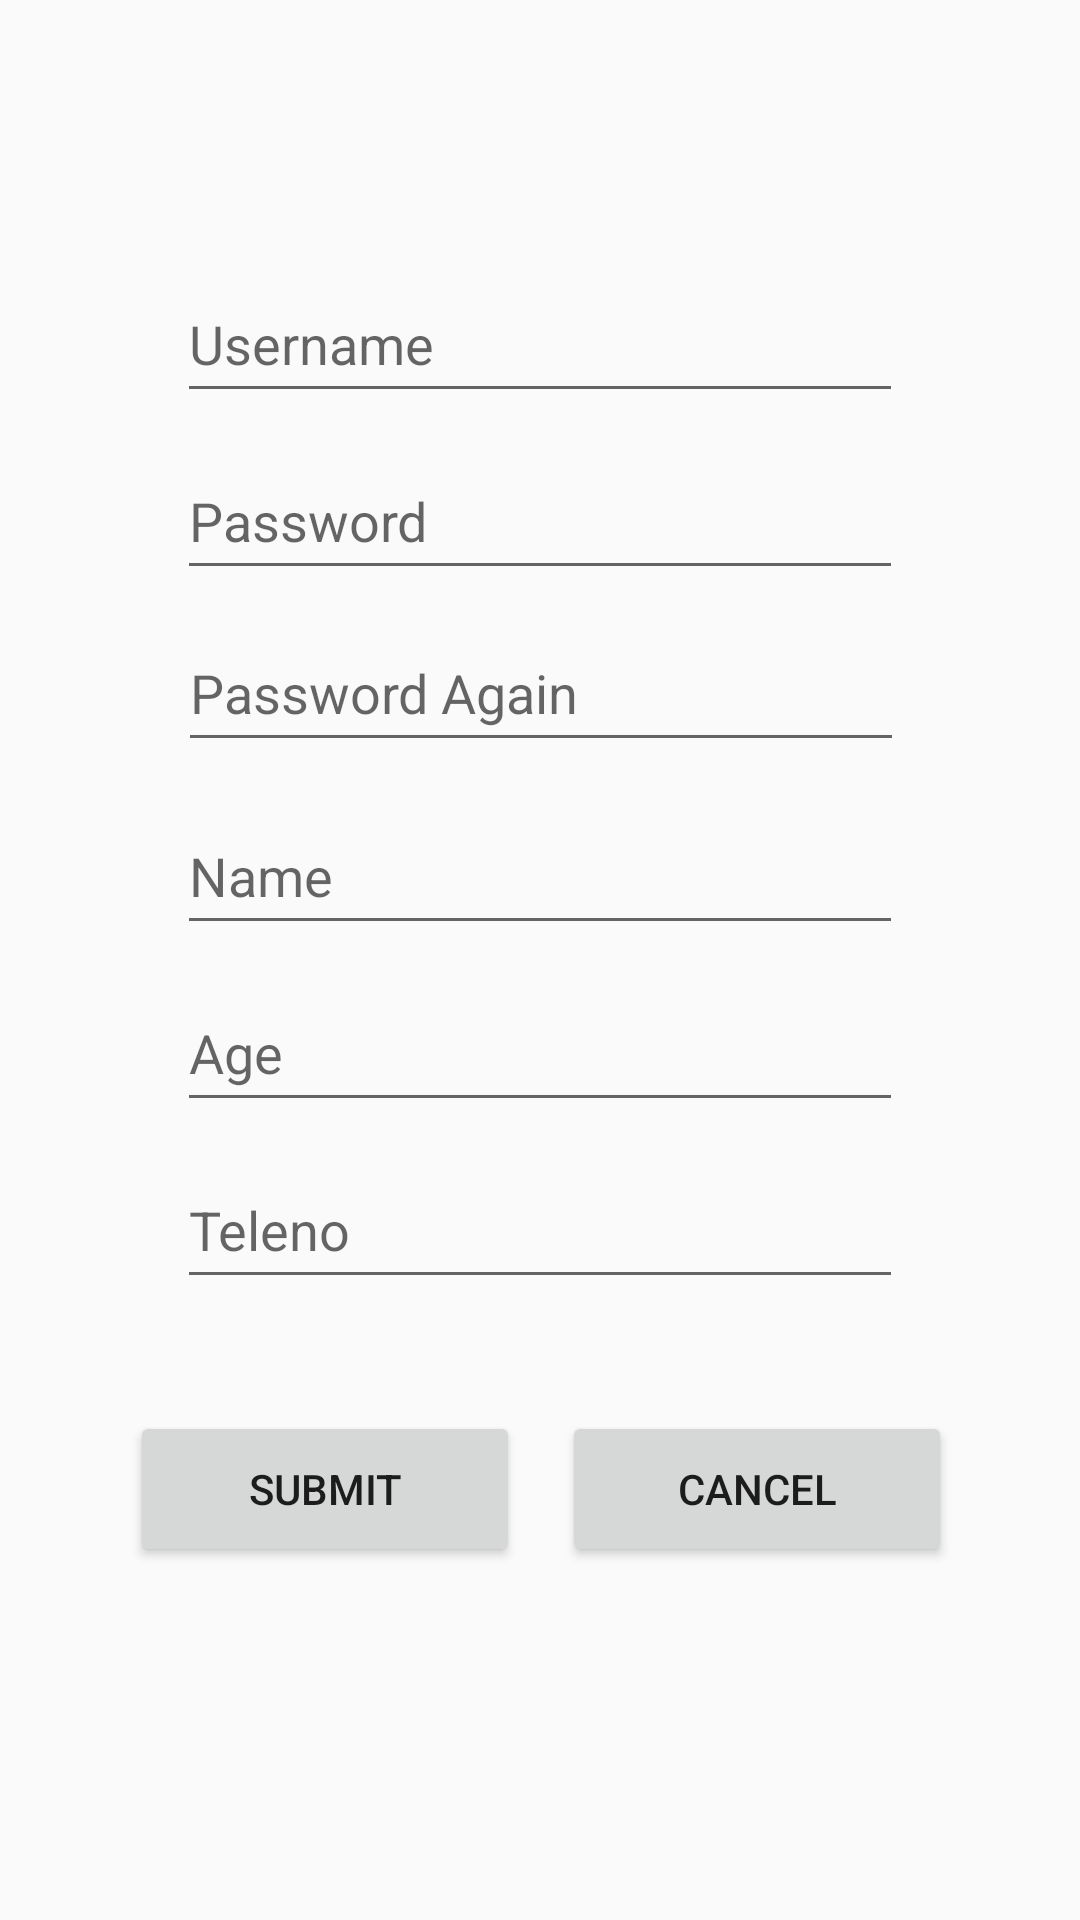

Produce the Android XML layout that renders to this screen, including the resource entries it uses.
<!-- AndroidManifest.xml: application theme Theme.Exp4_Android -->
<!-- res/layout/register.xml -->
<?xml version="1.0" encoding="utf-8"?>
<android.support.constraint.ConstraintLayout xmlns:android="http://schemas.android.com/apk/res/android"
    xmlns:app="http://schemas.android.com/apk/res-auto"
    android:layout_width="match_parent"
    android:layout_height="match_parent"
    xmlns:tools="http://schemas.android.com/tools"
    tools:context=".Register">

    <EditText
        android:id="@+id/username_register"
        android:layout_width="242dp"
        android:layout_height="49dp"
        android:ems="10"
        android:hint="Username"
        android:inputType="textPersonName"
        app:layout_constraintBottom_toBottomOf="parent"
        app:layout_constraintEnd_toEndOf="parent"
        app:layout_constraintHorizontal_bias="0.5"
        app:layout_constraintStart_toStartOf="parent"
        app:layout_constraintTop_toTopOf="parent"
        app:layout_constraintVertical_bias="0.15" />

    <EditText
        android:id="@+id/password_register"
        android:layout_width="242dp"
        android:layout_height="49dp"
        android:ems="10"
        android:hint="Password"
        android:inputType="textPassword"
        app:layout_constraintBottom_toBottomOf="parent"
        app:layout_constraintEnd_toEndOf="parent"
        app:layout_constraintHorizontal_bias="0.5"
        app:layout_constraintStart_toStartOf="parent"
        app:layout_constraintTop_toTopOf="parent"
        app:layout_constraintVertical_bias="0.25" />

    <EditText
        android:id="@+id/password_confirm_register"
        android:layout_width="242dp"
        android:layout_height="49dp"
        android:ems="10"
        android:hint="Password Again"
        android:inputType="textPassword"
        app:layout_constraintBottom_toBottomOf="parent"
        app:layout_constraintEnd_toEndOf="parent"
        app:layout_constraintHorizontal_bias="0.502"
        app:layout_constraintStart_toStartOf="parent"
        app:layout_constraintTop_toTopOf="parent"
        app:layout_constraintVertical_bias="0.347" />

    <EditText
        android:id="@+id/name_register"
        android:layout_width="242dp"
        android:layout_height="49dp"
        android:ems="10"
        android:hint="Name"
        android:inputType="textPersonName"
        app:layout_constraintBottom_toBottomOf="parent"
        app:layout_constraintEnd_toEndOf="parent"
        app:layout_constraintHorizontal_bias="0.5"
        app:layout_constraintStart_toStartOf="parent"
        app:layout_constraintTop_toTopOf="parent"
        app:layout_constraintVertical_bias="0.45" />

    <EditText
        android:id="@+id/age_register"
        android:layout_width="242dp"
        android:layout_height="49dp"
        android:ems="10"
        android:hint="Age"
        android:inputType="number"
        app:layout_constraintBottom_toBottomOf="parent"
        app:layout_constraintEnd_toEndOf="parent"
        app:layout_constraintHorizontal_bias="0.5"
        app:layout_constraintStart_toStartOf="parent"
        app:layout_constraintTop_toTopOf="parent"
        app:layout_constraintVertical_bias="0.55" />

    <EditText
        android:id="@+id/teleno_register"
        android:layout_width="242dp"
        android:layout_height="49dp"
        android:ems="10"
        android:hint="Teleno"
        android:inputType="number"
        app:layout_constraintBottom_toBottomOf="parent"
        app:layout_constraintEnd_toEndOf="parent"
        app:layout_constraintHorizontal_bias="0.5"
        app:layout_constraintStart_toStartOf="parent"
        app:layout_constraintTop_toTopOf="parent"
        app:layout_constraintVertical_bias="0.65" />

    <Button
        android:id="@+id/submit_register"
        android:layout_width="130dp"
        android:layout_height="52dp"
        android:onClick="submit_register"
        android:text="submit"
        app:layout_constraintBottom_toBottomOf="parent"
        app:layout_constraintEnd_toEndOf="parent"
        app:layout_constraintHorizontal_bias="0.188"
        app:layout_constraintStart_toStartOf="parent"
        app:layout_constraintTop_toTopOf="parent"
        app:layout_constraintVertical_bias="0.8" />

    <Button
        android:id="@+id/cancel_register"
        android:layout_width="130dp"
        android:layout_height="52dp"
        android:onClick="cancel_register"
        android:text="cancel"
        app:layout_constraintBottom_toBottomOf="parent"
        app:layout_constraintEnd_toEndOf="parent"
        app:layout_constraintHorizontal_bias="0.814"
        app:layout_constraintStart_toStartOf="parent"
        app:layout_constraintTop_toTopOf="parent"
        app:layout_constraintVertical_bias="0.8" />

    <ToggleButton
        android:id="@+id/togglePwd6"
        android:layout_width="43dp"
        android:layout_height="35dp"
        android:layout_marginStart="297dp"
        android:layout_marginEnd="94dp"
        android:onClick="register_trans"
        android:padding="10dp"
        android:textOff=""
        android:textOn=""
        app:layout_constraintBottom_toBottomOf="parent"
        app:layout_constraintEnd_toEndOf="parent"
        app:layout_constraintHorizontal_bias="1.0"
        app:layout_constraintStart_toStartOf="parent"
        app:layout_constraintTop_toTopOf="parent"
        app:layout_constraintVertical_bias="0.255" />

    <ToggleButton
        android:id="@+id/togglePwd7"
        android:layout_width="43dp"
        android:layout_height="35dp"
        android:layout_marginStart="297dp"
        android:layout_marginEnd="94dp"
        android:onClick="register_confirm_trans"
        android:padding="10dp"
        android:textOff=""
        android:textOn=""
        app:layout_constraintBottom_toBottomOf="parent"
        app:layout_constraintEnd_toEndOf="parent"
        app:layout_constraintHorizontal_bias="1.0"
        app:layout_constraintStart_toStartOf="parent"
        app:layout_constraintTop_toTopOf="parent"
        app:layout_constraintVertical_bias="0.35" />

</android.support.constraint.ConstraintLayout>
<!-- resources referenced by this layout -->
<resources>
  <style name="Theme.Exp4_Android" parent="Theme.AppCompat.Light.DarkActionBar">
          
          <item name="colorPrimary">@color/purple_500</item>
          <item name="colorPrimaryDark">@color/purple_700</item>
          <item name="colorAccent">@color/teal_200</item>
          
      </style>
  <!-- not gathered from this repository: default colours our renderer supplied (Android Studio template values) -->
  <color name="purple_500">#FF6200EE</color>
  <color name="purple_700">#FF3700B3</color>
  <color name="teal_200">#FF03DAC5</color>
</resources>
